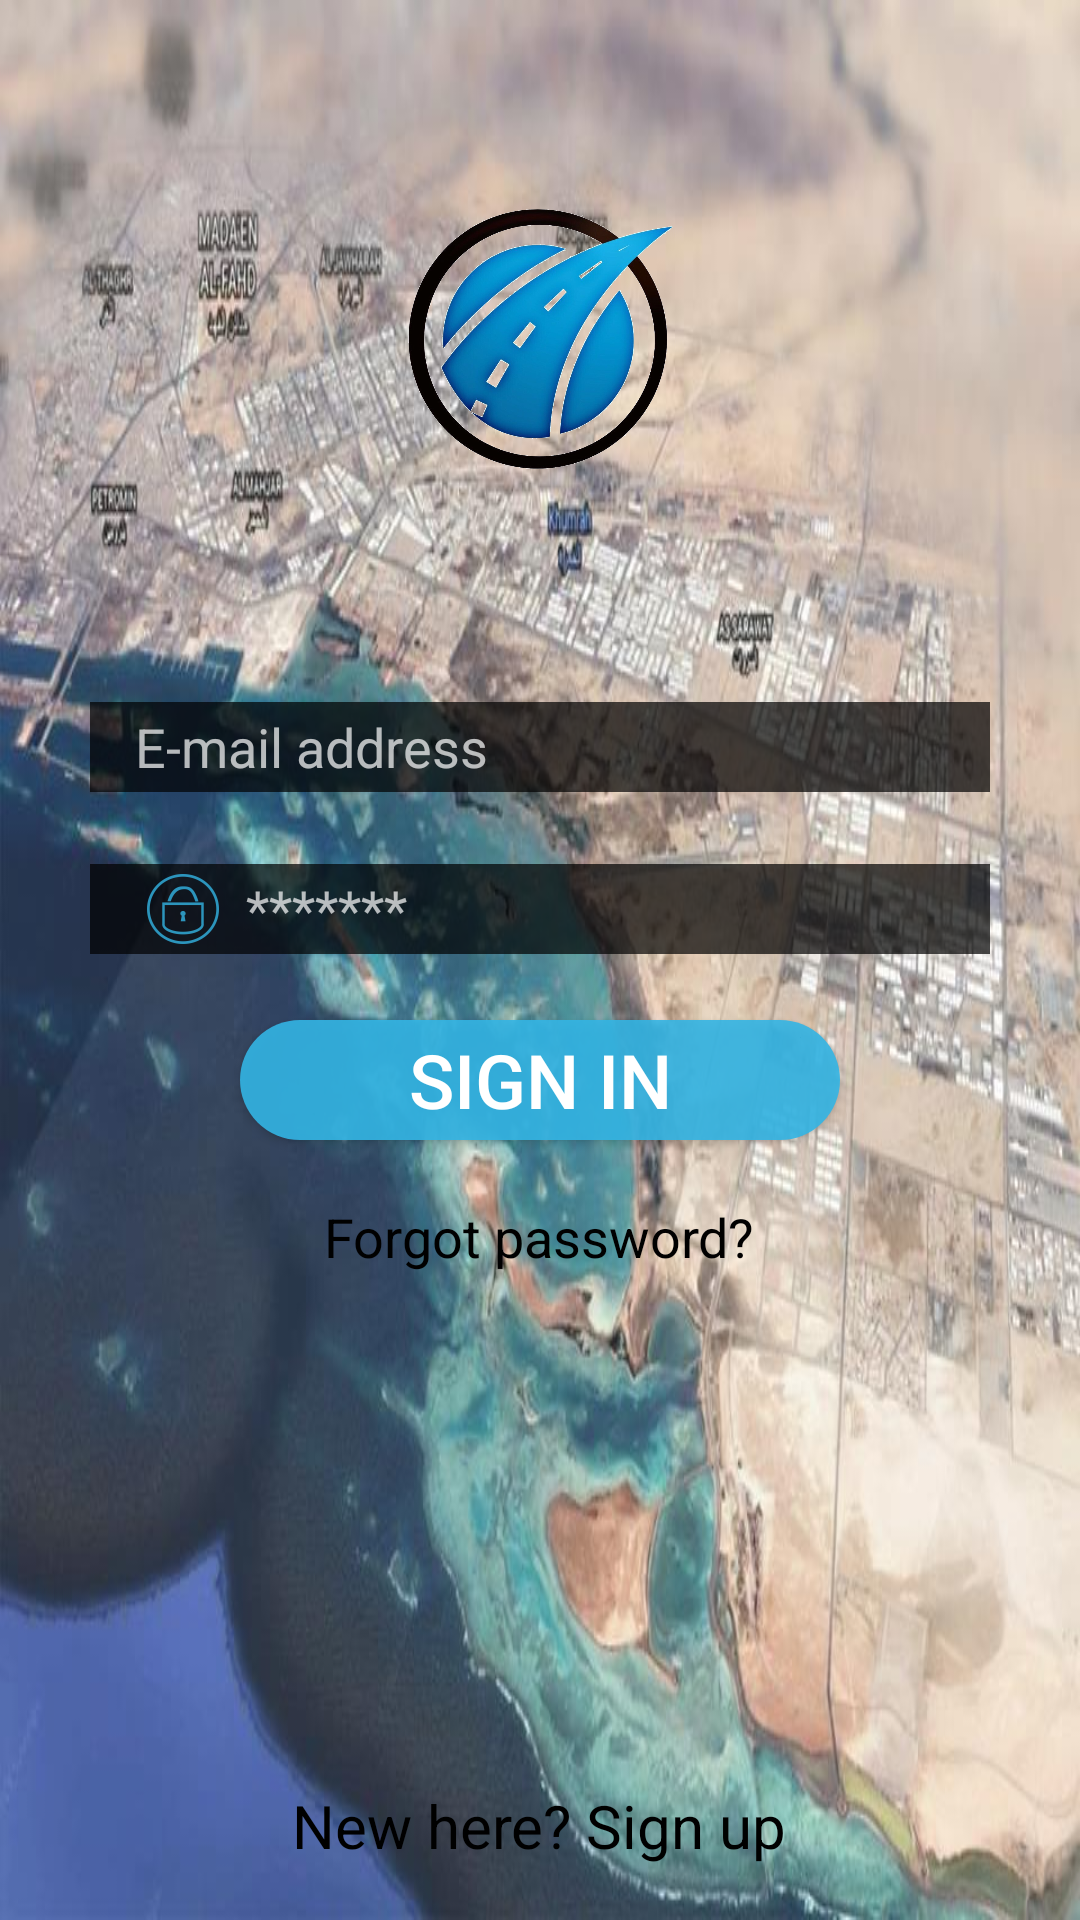

The Android layout XML behind this screen, and the referenced resources:
<!-- AndroidManifest.xml: application theme Theme.AppCompat -->
<!-- res/layout/activity_login.xml -->
<?xml version="1.0" encoding="utf-8"?>
<RelativeLayout xmlns:android="http://schemas.android.com/apk/res/android"
    xmlns:app="http://schemas.android.com/apk/res-auto"
    xmlns:tools="http://schemas.android.com/tools"
    android:layout_width="match_parent"
    android:layout_height="match_parent"
    tools:context="com.fivecore.nuqliati.Login"
    android:background="@drawable/login_background"
    android:orientation="vertical"
    tools:layout_editor_absoluteY="25dp"
    tools:layout_editor_absoluteX="0dp">

    <ImageView
        android:layout_width="100dp"
        android:layout_height="100dp"
        android:src="@drawable/nuqaliati_logo2"
        tools:layout_editor_absoluteY="46dp"
        app:layout_constraintLeft_toLeftOf="parent"
        app:layout_constraintRight_toRightOf="parent"
        android:id="@+id/imageView"
        android:layout_marginTop="63dp"
        android:layout_alignParentTop="true"
        android:layout_centerHorizontal="true" />

    <EditText
        android:id="@+id/editText2"
        android:layout_width="300dp"
        android:layout_height="30dp"
        android:background="#B3000000"
        android:drawableLeft="@drawable/ic_action_name"
        android:drawablePadding="5dp"
        android:hint="E-mail address"
        android:inputType="textEmailAddress"
        android:textSize="18sp"
        android:paddingLeft="15sp"
        app:layout_constraintBottom_toBottomOf="parent"
        app:layout_constraintLeft_toLeftOf="parent"
        app:layout_constraintRight_toRightOf="parent"
        app:layout_constraintTop_toTopOf="parent"
        app:layout_constraintVertical_bias="0.441"
        android:layout_marginTop="71dp"
        android:layout_below="@+id/imageView"
        android:layout_centerHorizontal="true" />

    <EditText
        android:id="@+id/password"
        android:layout_width="300dp"
        android:layout_height="30dp"
        android:background="#B3000000"
        android:hint="*******"
        android:textSize="18sp"
        android:inputType="textPassword"
        android:drawableLeft="@drawable/lock_icon"
        android:drawablePadding="5dp"
        android:paddingLeft="15sp"
        app:layout_constraintBottom_toBottomOf="parent"
        app:layout_constraintTop_toTopOf="parent"
        app:layout_constraintVertical_bias="0.441"
        app:layout_constraintLeft_toLeftOf="parent"
        app:layout_constraintRight_toRightOf="parent"
        android:layout_below="@+id/editText2"
        android:layout_alignLeft="@+id/editText2"
        android:layout_alignStart="@+id/editText2"
        android:layout_marginTop="24dp" />
    <Button
        android:layout_width="200dp"
        android:layout_height="40dp"
        android:background="@drawable/round_button"
        android:text="Sign in"
        android:textSize="25sp"
        android:textColor="#ffffff"
        android:layout_marginTop="22dp"
        android:id="@+id/button"
        android:layout_below="@+id/password"
        android:layout_centerHorizontal="true" />

    <TextView
        android:id="@+id/forgot_pass"
        android:layout_width="wrap_content"
        android:layout_height="wrap_content"
        android:text="Forgot password?"
        android:textSize="18sp"
        android:textColor="#000000"
        android:layout_marginTop="20dp"
        android:layout_below="@+id/button"
        android:layout_centerHorizontal="true" />

    <TextView
        android:id="@+id/sign_up_text"
        android:layout_width="wrap_content"
        android:layout_height="wrap_content"
        android:layout_marginBottom="18dp"
        android:text="New here? Sign up"
        android:textColor="#000000"
        android:textSize="20sp"
        android:layout_alignParentBottom="true"
        android:layout_centerHorizontal="true" />

</RelativeLayout>
<!-- resources referenced by this layout -->
<resources>
  <!-- drawable lock_icon: png bitmap (drawable, 98430 bytes) -->
  <!-- drawable login_background: jpg bitmap (drawable, 77158 bytes) -->
  <!-- drawable nuqaliati_logo2: png bitmap (drawable, 551315 bytes) -->
  <!-- drawable round_button (drawable) -->
  <?xml version="1.0" encoding="utf-8"?>
  <shape xmlns:android="http://schemas.android.com/apk/res/android"
      android:shape="rectangle" android:padding="10dp">
      
      <solid android:color="#E633B5E5"/>
      <corners android:radius="40sp"/>
  </shape>
</resources>
